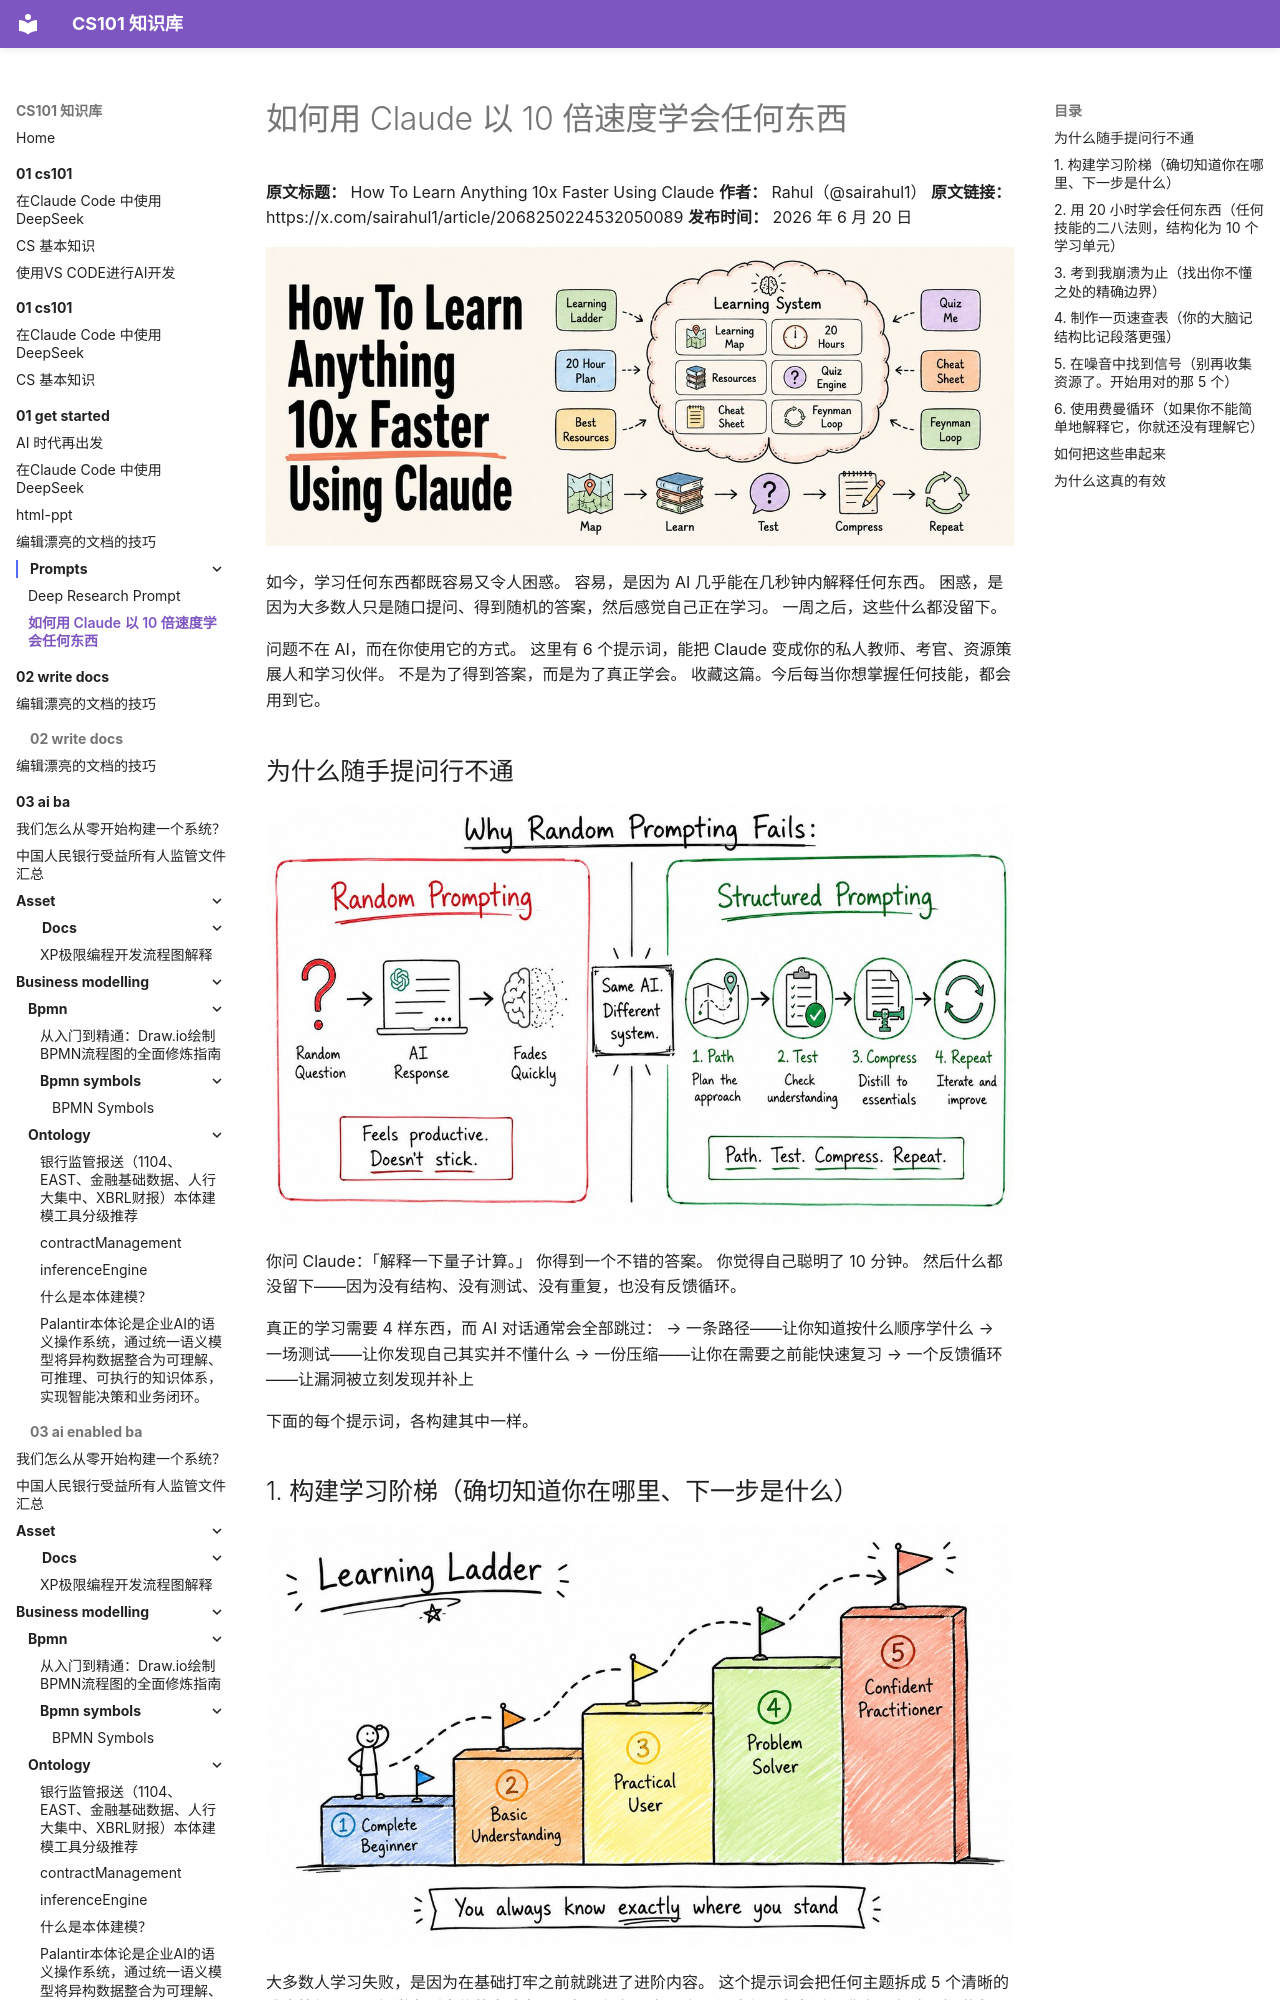

repository: itcs101/CS101 · page: 01-get-started/prompts/learn-by-ai/index.html · generator: mkdocs

# 如何用 Claude 以 10 倍速度学会任何东西

**原文标题：** How To Learn Anything 10x Faster Using Claude
**作者：** Rahul（@sairahul1）
**原文链接：** https://x.com/sairahul1/article/2068250224532050089
**发布时间：** 2026 年 6 月 20 日

![How to Learn Anything 10x Faster Using Claude](asset/learn-by-ai-0.jpg "How to Learn Anything 10x Faster Using Claude")

如今，学习任何东西都既容易又令人困惑。
容易，是因为 AI 几乎能在几秒钟内解释任何东西。
困惑，是因为大多数人只是随口提问、得到随机的答案，然后感觉自己正在学习。
一周之后，这些什么都没留下。

问题不在 AI，而在你使用它的方式。
这里有 6 个提示词，能把 Claude 变成你的私人教师、考官、资源策展人和学习伙伴。
不是为了得到答案，而是为了真正学会。
收藏这篇。今后每当你想掌握任何技能，都会用到它。

## 为什么随手提问行不通

![Why random prompting fails](asset/learn-by-ai-00.jpg "Why random prompting fails")

你问 Claude：「解释一下量子计算。」
你得到一个不错的答案。
你觉得自己聪明了 10 分钟。
然后什么都没留下——因为没有结构、没有测试、没有重复，也没有反馈循环。

真正的学习需要 4 样东西，而 AI 对话通常会全部跳过：
→ 一条路径——让你知道按什么顺序学什么
→ 一场测试——让你发现自己其实并不懂什么
→ 一份压缩——让你在需要之前能快速复习
→ 一个反馈循环——让漏洞被立刻发现并补上

下面的每个提示词，各构建其中一样。
